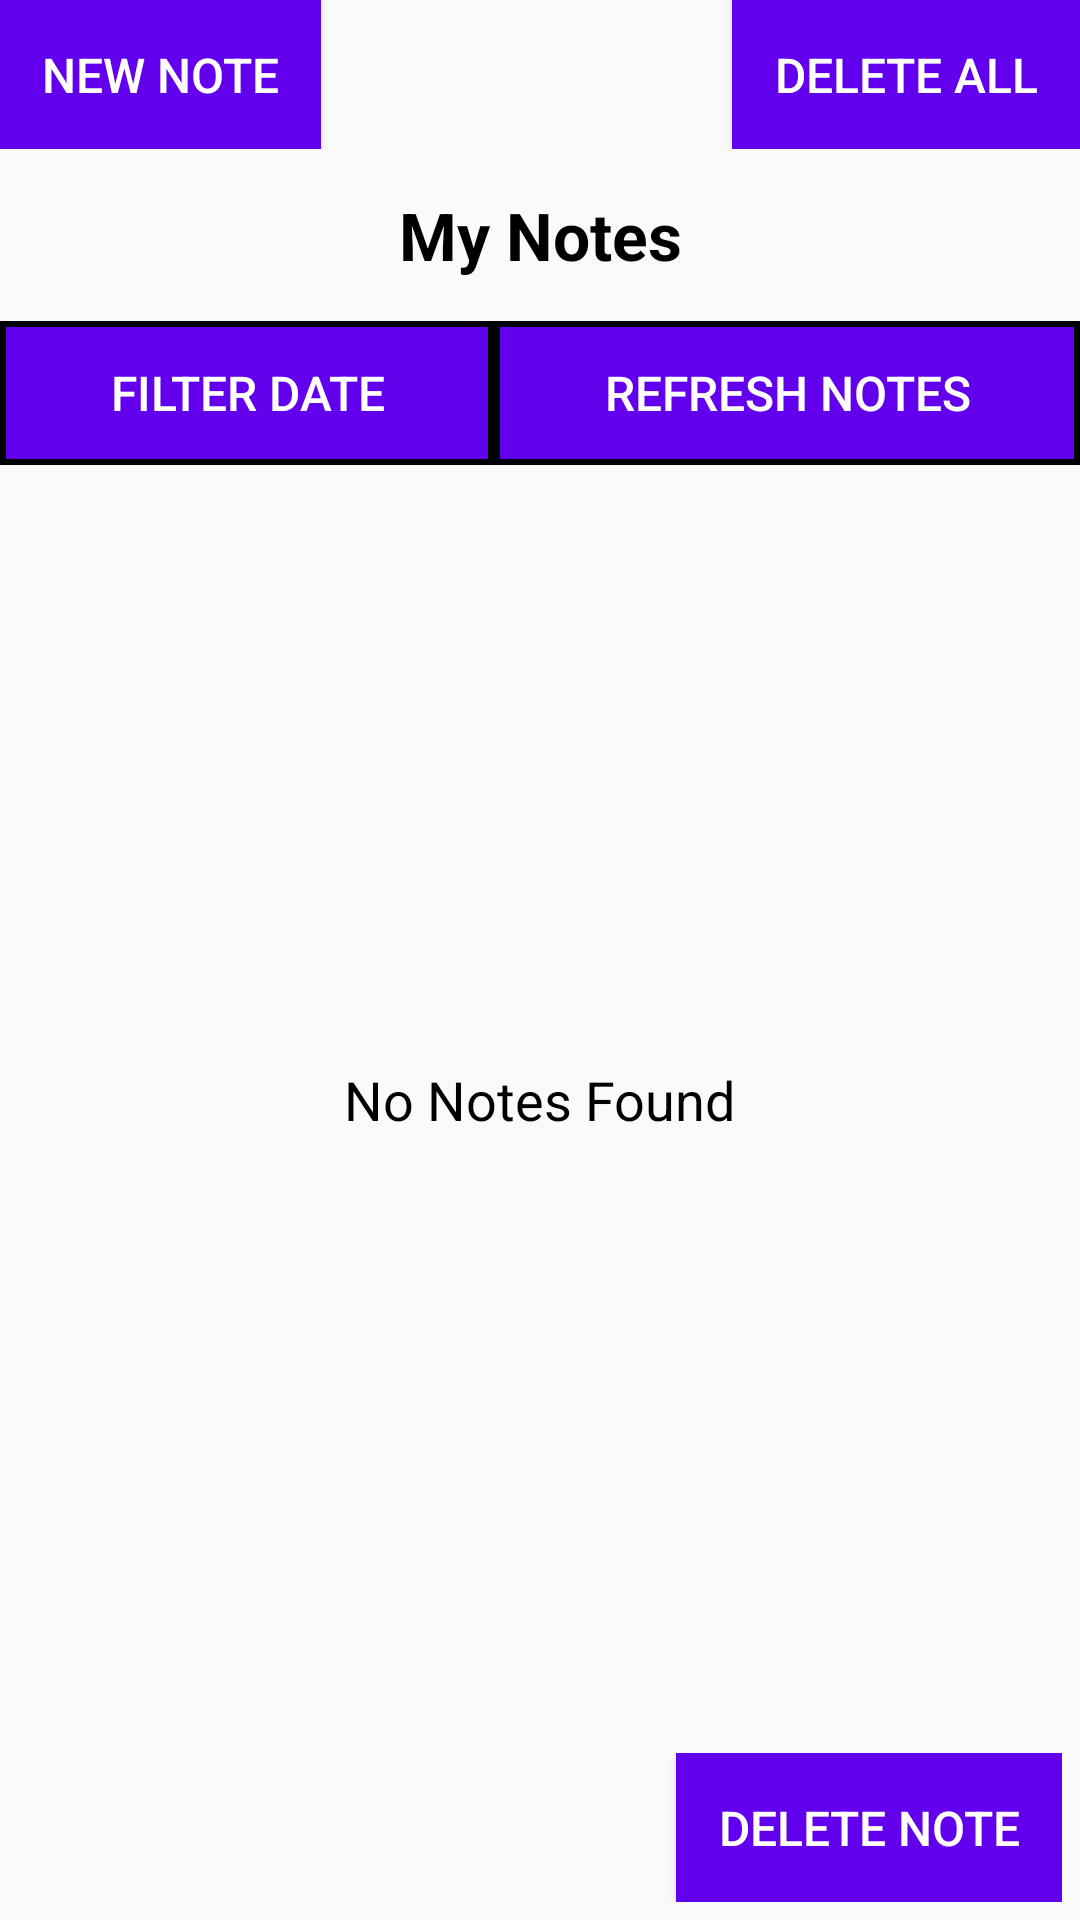

Produce the Android XML layout that renders to this screen, including the resource entries it uses.
<!-- AndroidManifest.xml: application theme Theme.Fragments -->
<!-- res/layout/fragment_page3.xml -->
<?xml version="1.0" encoding="utf-8"?>
<LinearLayout xmlns:android="http://schemas.android.com/apk/res/android"
    xmlns:tools="http://schemas.android.com/tools"
    android:layout_width="match_parent"
    android:layout_height="match_parent"
    android:gravity="center"
    android:orientation="vertical"
    tools:context=".page3">

    
    <LinearLayout
        android:layout_width="match_parent"
        android:layout_height="wrap_content"
        android:orientation="vertical">

        
        <RelativeLayout
            android:id="@+id/relativeLayout1"
            android:layout_width="fill_parent"
            android:layout_height="wrap_content"
            android:layout_weight="1">

            
            <Button
                android:id="@+id/btn_newNote"
                android:layout_width="wrap_content"
                android:layout_height="wrap_content"
                android:padding="14dp"
                android:layout_alignParentStart="true"
                android:background="@color/purple_500"
                android:text="New Note"
                android:textColor="@color/white"
                android:textSize="16dp" />

            
            <Button
                android:id="@+id/btn_clearNotes"
                android:layout_width="wrap_content"
                android:layout_height="wrap_content"
                android:layout_alignParentEnd="true"
                android:background="@color/purple_500"
                android:padding="14dp"
                android:text="Delete All"
                android:textColor="@color/white"
                android:textSize="16dp" />

        </RelativeLayout>

        
        <TextView
            android:id="@+id/txt_myNotes"
            android:layout_width="match_parent"
            android:layout_height="wrap_content"
            android:padding="14dp"
            android:text="My Notes"
            android:textStyle="bold"
            android:textAlignment="center"
            android:textColor="@color/black"
            android:textSize="22sp" />
    </LinearLayout>

    
    <LinearLayout
        android:layout_width="match_parent"
        android:layout_height="wrap_content"
        android:orientation="horizontal">

        
        <Button
            android:id="@+id/btn_filter"
            android:layout_width="wrap_content"
            android:layout_height="wrap_content"
            android:background="@drawable/my_border"
            android:text="Filter date"
            android:textColor="@color/white"
            android:textSize="16dp"
            android:layout_weight="1"/>

        
        <Button
            android:id="@+id/btn_refresh"
            android:layout_width="wrap_content"
            android:layout_height="wrap_content"
            android:background="@drawable/my_border"
            android:text="Refresh Notes"
            android:textColor="@color/white"
            android:textSize="16dp"
            android:layout_weight="1"/>
    </LinearLayout>

    
    <LinearLayout
        android:layout_width="match_parent"
        android:layout_height="wrap_content"
        android:gravity="center"
        android:layout_gravity="bottom"
        android:layout_weight="1">

        
        <TextView
            android:id="@+id/txt_notes"
            android:layout_width="wrap_content"
            android:layout_height="wrap_content"
            android:gravity="left"
            android:padding="20dp"
            android:scrollbars="vertical"
            android:text="No Notes Found"
            android:textColor="@color/black"
            android:textSize="18dp" />
    </LinearLayout>

    
    <LinearLayout
        android:layout_width="match_parent"
        android:layout_height="wrap_content"
        android:orientation="vertical"
        android:padding="6dp"
        android:layout_gravity="bottom"
        android:layout_weight="0">

        
        <Button
            android:id="@+id/btn_deleteDate"
            android:layout_width="wrap_content"
            android:layout_height="wrap_content"
            android:background="@color/purple_500"
            android:padding="14dp"
            android:layout_gravity="right"
            android:text="Delete Note"
            android:textColor="@color/white"
            android:textSize="16dp" />
    </LinearLayout>

</LinearLayout>
<!-- resources referenced by this layout -->
<resources>
  <!-- drawable my_border (drawable) -->
  <?xml version="1.0" encoding="utf-8"?>
  
  <shape xmlns:android="http://schemas.android.com/apk/res/android"
      android:shape="rectangle">
      <solid
          android:color="#6200EE">
      </solid>
  
      
      <stroke
          android:width="2dp"
          android:color="@color/black">
      </stroke>
  </shape>
  <style name="Theme.Fragments" parent="Theme.AppCompat.Light.NoActionBar">
          <item name="titleTextColor">@color/white</item>
          
          
          <item name="colorPrimary">@color/black</item>
          <item name="colorPrimaryVariant">@color/purple_700</item>
          <item name="colorOnPrimary">@color/white</item>
          
          <item name="colorSecondary">@color/teal_200</item>
          <item name="colorSecondaryVariant">@color/teal_700</item>
          <item name="colorOnSecondary">@color/white</item>
          
          <item name="android:statusBarColor" tools:targetApi="l">?attr/colorPrimaryVariant</item>
          
      </style>
  <!-- not gathered from this repository: default colours our renderer supplied (Android Studio template values) -->
  <color name="purple_500">#FF6200EE</color>
  <color name="purple_700">#FF3700B3</color>
  <color name="teal_200">#FF03DAC5</color>
  <color name="teal_700">#FF018786</color>
  <color name="black">#FF000000</color>
  <color name="white">#FFFFFFFF</color>
</resources>
